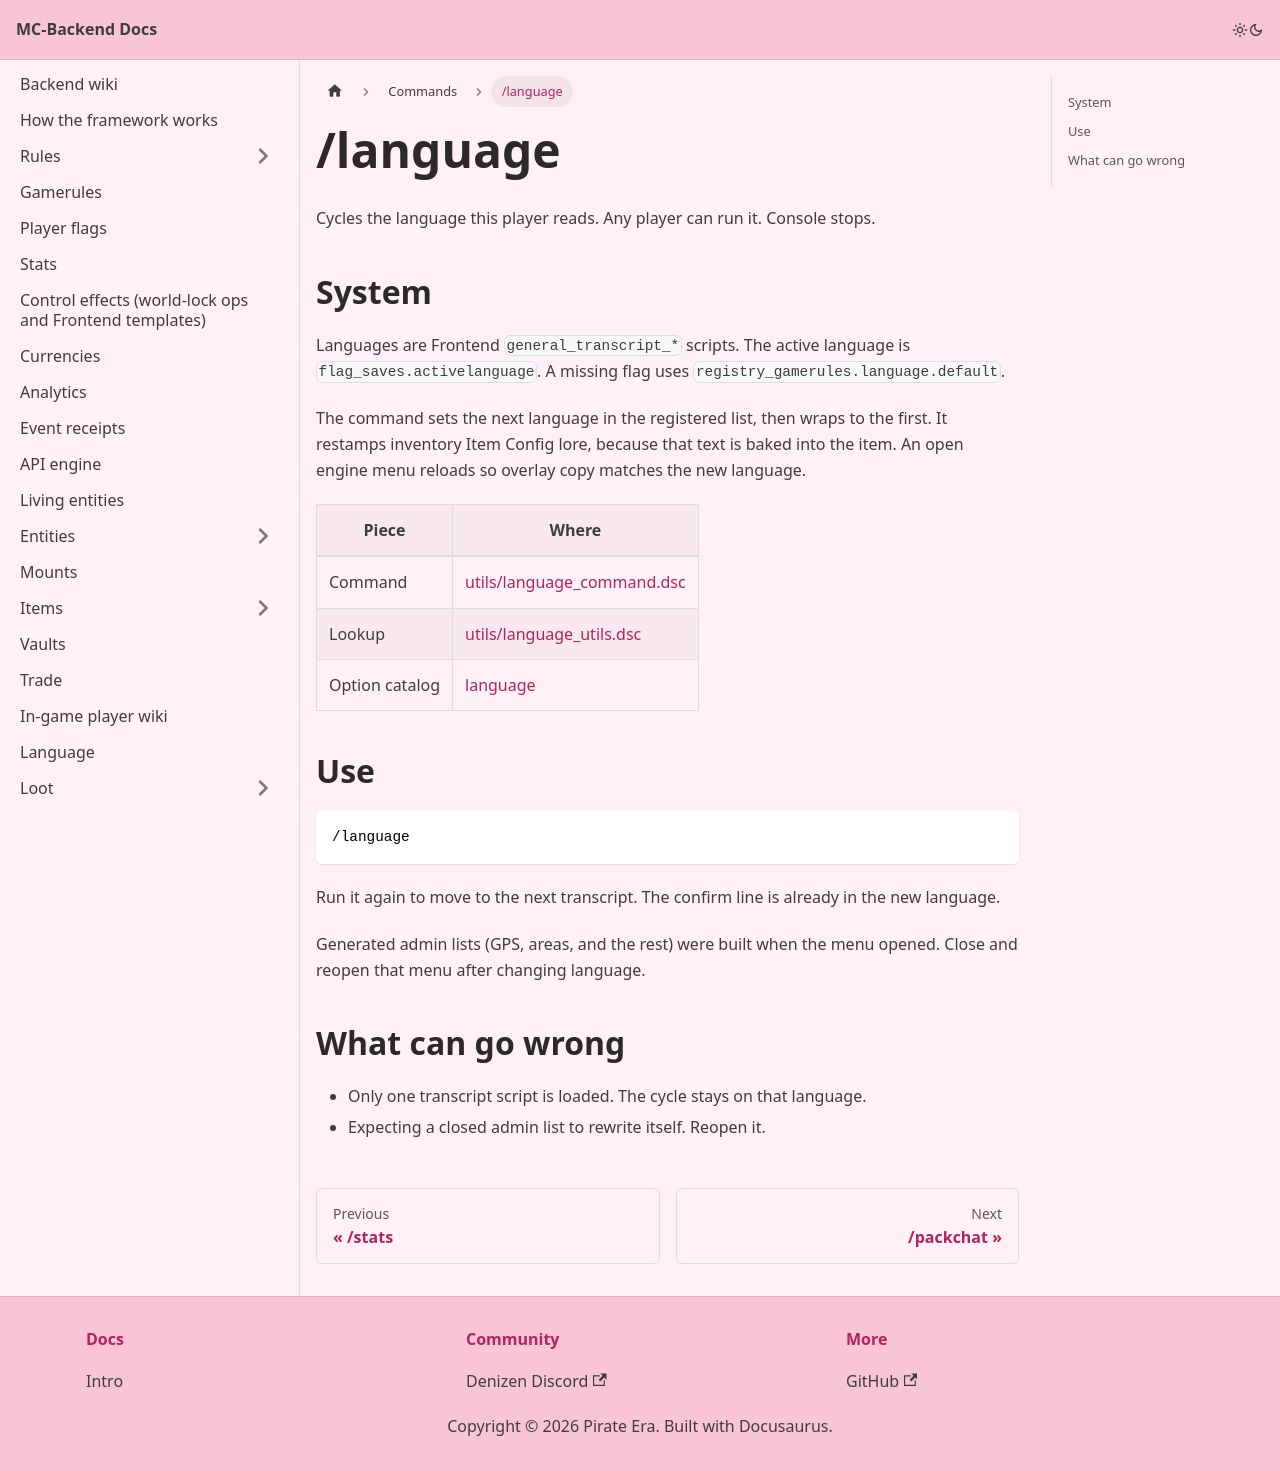

repository: Pirate-Era-Network/MC-Backend-Docs · page: commands/language.html · generator: docusaurus

---
sidebar_position: 6
---

# /language

Cycles the language this player reads. Any player can run it. Console stops.

## System

Languages are Frontend `general_transcript_*` scripts. The active language is `flag_saves.activelanguage`. A missing flag uses `registry_gamerules.language.default`.

The command sets the next language in the registered list, then wraps to the first. It restamps inventory Item Config lore, because that text is baked into the item. An open engine menu reloads so overlay copy matches the new language.

| Piece | Where |
| --- | --- |
| Command | [utils/language_command.dsc](https://github.com/Pirate-Era-Network/mc-denizen-core-backend/blob/main/utils/language_command.dsc) |
| Lookup | [utils/language_utils.dsc](https://github.com/Pirate-Era-Network/mc-denizen-core-backend/blob/main/utils/language_utils.dsc) |
| Option catalog | [language](../language.md) |

## Use

```text
/language
```

Run it again to move to the next transcript. The confirm line is already in the new language.

Generated admin lists (GPS, areas, and the rest) were built when the menu opened. Close and reopen that menu after changing language.

## What can go wrong

- Only one transcript script is loaded. The cycle stays on that language.
- Expecting a closed admin list to rewrite itself. Reopen it.
